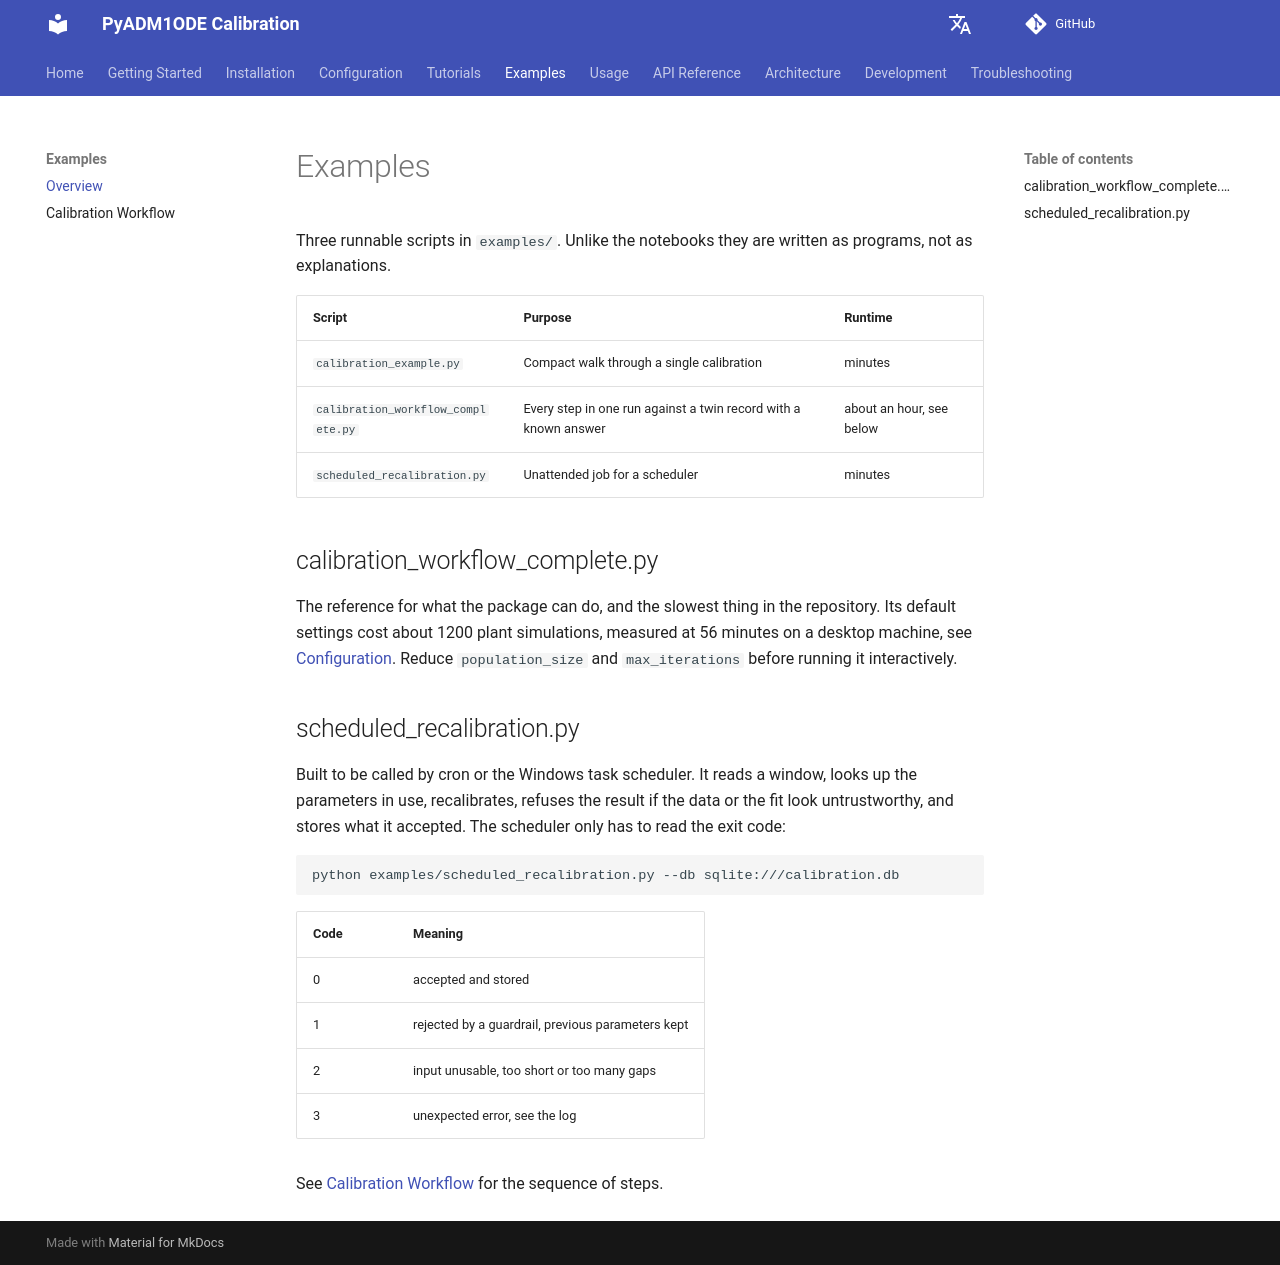

repository: dgaida/PyADM1ODE_calibration · page: dev/en/examples/index.html · generator: mkdocs

# Examples

Three runnable scripts in `examples/`. Unlike the notebooks they are written as programs, not as
explanations.

| Script | Purpose | Runtime |
|--------|---------|---------|
| `calibration_example.py` | Compact walk through a single calibration | minutes |
| `calibration_workflow_complete.py` | Every step in one run against a twin record with a known answer | about an hour, see below |
| `scheduled_recalibration.py` | Unattended job for a scheduler | minutes |

## calibration_workflow_complete.py

The reference for what the package can do, and the slowest thing in the repository. Its default
settings cost about 1200 plant simulations, measured at 56 minutes on a desktop machine, see
[Configuration](../configuration.md#optimizers). Reduce `population_size` and `max_iterations`
before running it interactively.

## scheduled_recalibration.py

Built to be called by cron or the Windows task scheduler. It reads a window, looks up the parameters
in use, recalibrates, refuses the result if the data or the fit look untrustworthy, and stores what
it accepted. The scheduler only has to read the exit code:

```bash
python examples/scheduled_recalibration.py --db sqlite:///calibration.db
```

| Code | Meaning |
|------|---------|
| 0 | accepted and stored |
| 1 | rejected by a guardrail, previous parameters kept |
| 2 | input unusable, too short or too many gaps |
| 3 | unexpected error, see the log |

See [Calibration Workflow](calibration_workflow.md) for the sequence of steps.
